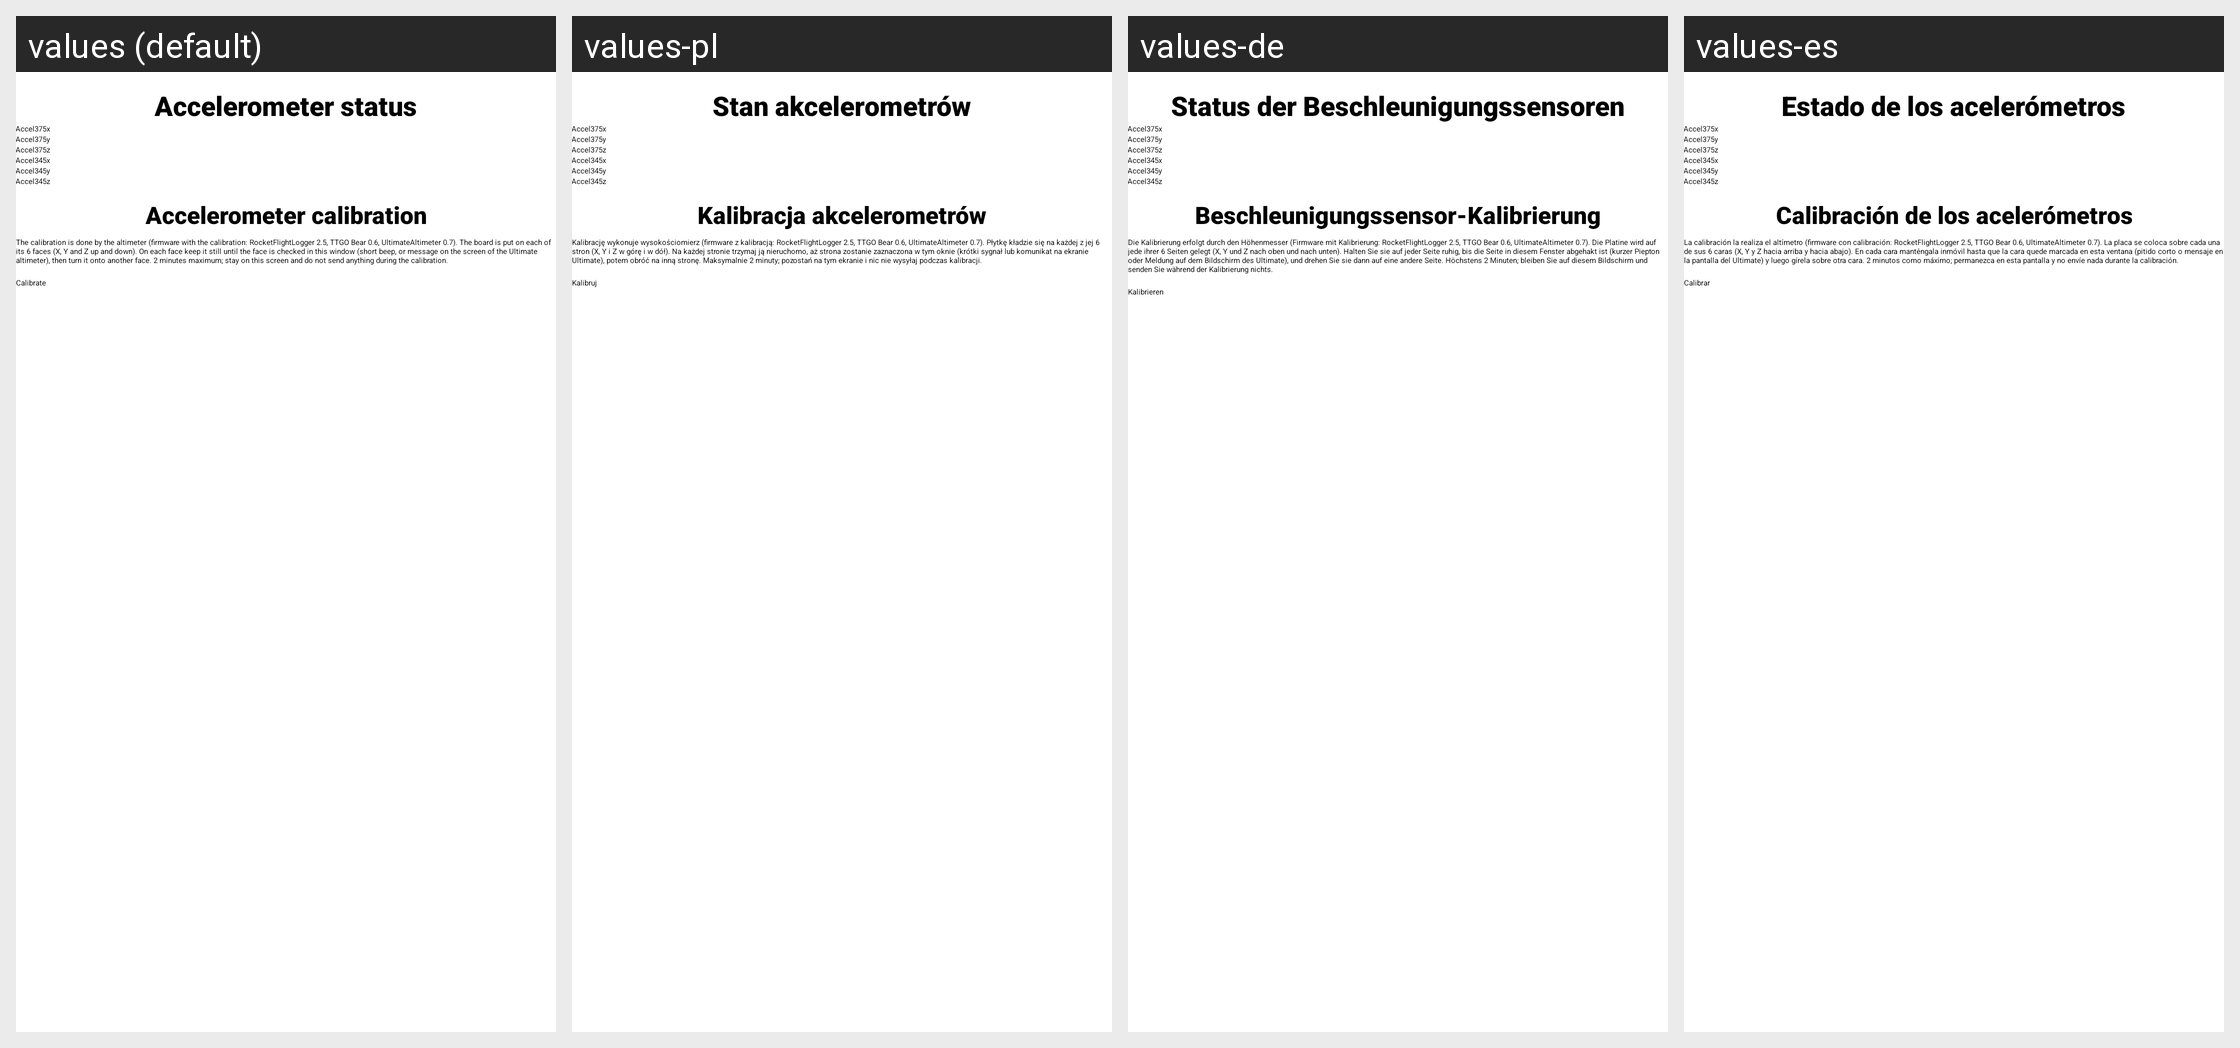

Locale-by-locale string values for the Android screen shown in this grid:
Android screen res/layout/fragment_altimeter_status_accel.xml rendered under 4 locales, left to right: values (default), values-pl, values-de, values-es. Device: Nexus 5 (rendered at 1080×1920; each locale shown at half size, 540×960, under a caption strip naming it); theme Theme.BearConsole.
Other locales in the repository, not shown: values-fr, values-hu, values-it, values-nl, values-pt, values-ru, values-tr.
Strings drawn on this screen, with the default value and each locale's value (text and hints the layout hard-codes, and strings that could not be matched under every locale, appear in the picture but are not listed):

accel_calibration_title
  values: Accelerometer calibration
  values-pl: Kalibracja akcelerometrów
  values-de: Beschleunigungssensor-Kalibrierung
  values-es: Calibración de los acelerómetros

accel_calibration_help
  values: The calibration is done by the altimeter (firmware with the calibration: RocketFlightLogger 2.5, TTGO Bear 0.6, UltimateAltimeter 0.7). The board is put on each of its 6 faces (X, Y and Z up and down). On each face keep it still until the face is checked in this window (short beep, or message on the screen of the Ultimate altimeter), then turn it onto another face. 2 minutes maximum; stay on this …[clipped]
  values-pl: Kalibrację wykonuje wysokościomierz (firmware z kalibracją: RocketFlightLogger 2.5, TTGO Bear 0.6, UltimateAltimeter 0.7). Płytkę kładzie się na każdej z jej 6 stron (X, Y i Z w górę i w dół). Na każdej stronie trzymaj ją nieruchomo, aż strona zostanie zaznaczona w tym oknie (krótki sygnał lub komunikat na ekranie Ultimate), potem obróć na inną stronę. Maksymalnie 2 minuty; pozostań na tym …[clipped]
  values-de: Die Kalibrierung erfolgt durch den Höhenmesser (Firmware mit Kalibrierung: RocketFlightLogger 2.5, TTGO Bear 0.6, UltimateAltimeter 0.7). Die Platine wird auf jede ihrer 6 Seiten gelegt (X, Y und Z nach oben und nach unten). Halten Sie sie auf jeder Seite ruhig, bis die Seite in diesem Fenster abgehakt ist (kurzer Piepton oder Meldung auf dem Bildschirm des Ultimate), und drehen Sie sie dann auf …[clipped]
  values-es: La calibración la realiza el altímetro (firmware con calibración: RocketFlightLogger 2.5, TTGO Bear 0.6, UltimateAltimeter 0.7). La placa se coloca sobre cada una de sus 6 caras (X, Y y Z hacia arriba y hacia abajo). En cada cara manténgala inmóvil hasta que la cara quede marcada en esta ventana (pitido corto o mensaje en la pantalla del Ultimate) y luego gírela sobre otra cara. 2 minutos como …[clipped]

accel_calibrate
  values: Calibrate
  values-pl: Kalibruj
  values-de: Kalibrieren
  values-es: Calibrar

accelerometer_status
  values: Accelerometer status
  values-pl: Stan akcelerometrów
  values-de: Status der Beschleunigungssensoren
  values-es: Estado de los acelerómetros

accel_375x
  values: Accel375x
  values-pl: Accel375x  [not translated; the default value is used]
  values-de: Accel375x  [not translated; the default value is used]
  values-es: Accel375x  [not translated; the default value is used]

accel_375y
  values: Accel375y
  values-pl: Accel375y  [not translated; the default value is used]
  values-de: Accel375y  [not translated; the default value is used]
  values-es: Accel375y  [not translated; the default value is used]

accel_375z
  values: Accel375z
  values-pl: Accel375z  [not translated; the default value is used]
  values-de: Accel375z  [not translated; the default value is used]
  values-es: Accel375z  [not translated; the default value is used]

accel_345x
  values: Accel345x
  values-pl: Accel345x  [not translated; the default value is used]
  values-de: Accel345x  [not translated; the default value is used]
  values-es: Accel345x  [not translated; the default value is used]

accel_345y
  values: Accel345y
  values-pl: Accel345y  [not translated; the default value is used]
  values-de: Accel345y  [not translated; the default value is used]
  values-es: Accel345y  [not translated; the default value is used]

accel_345z
  values: Accel345z
  values-pl: Accel345z  [not translated; the default value is used]
  values-de: Accel345z  [not translated; the default value is used]
  values-es: Accel345z  [not translated; the default value is used]
